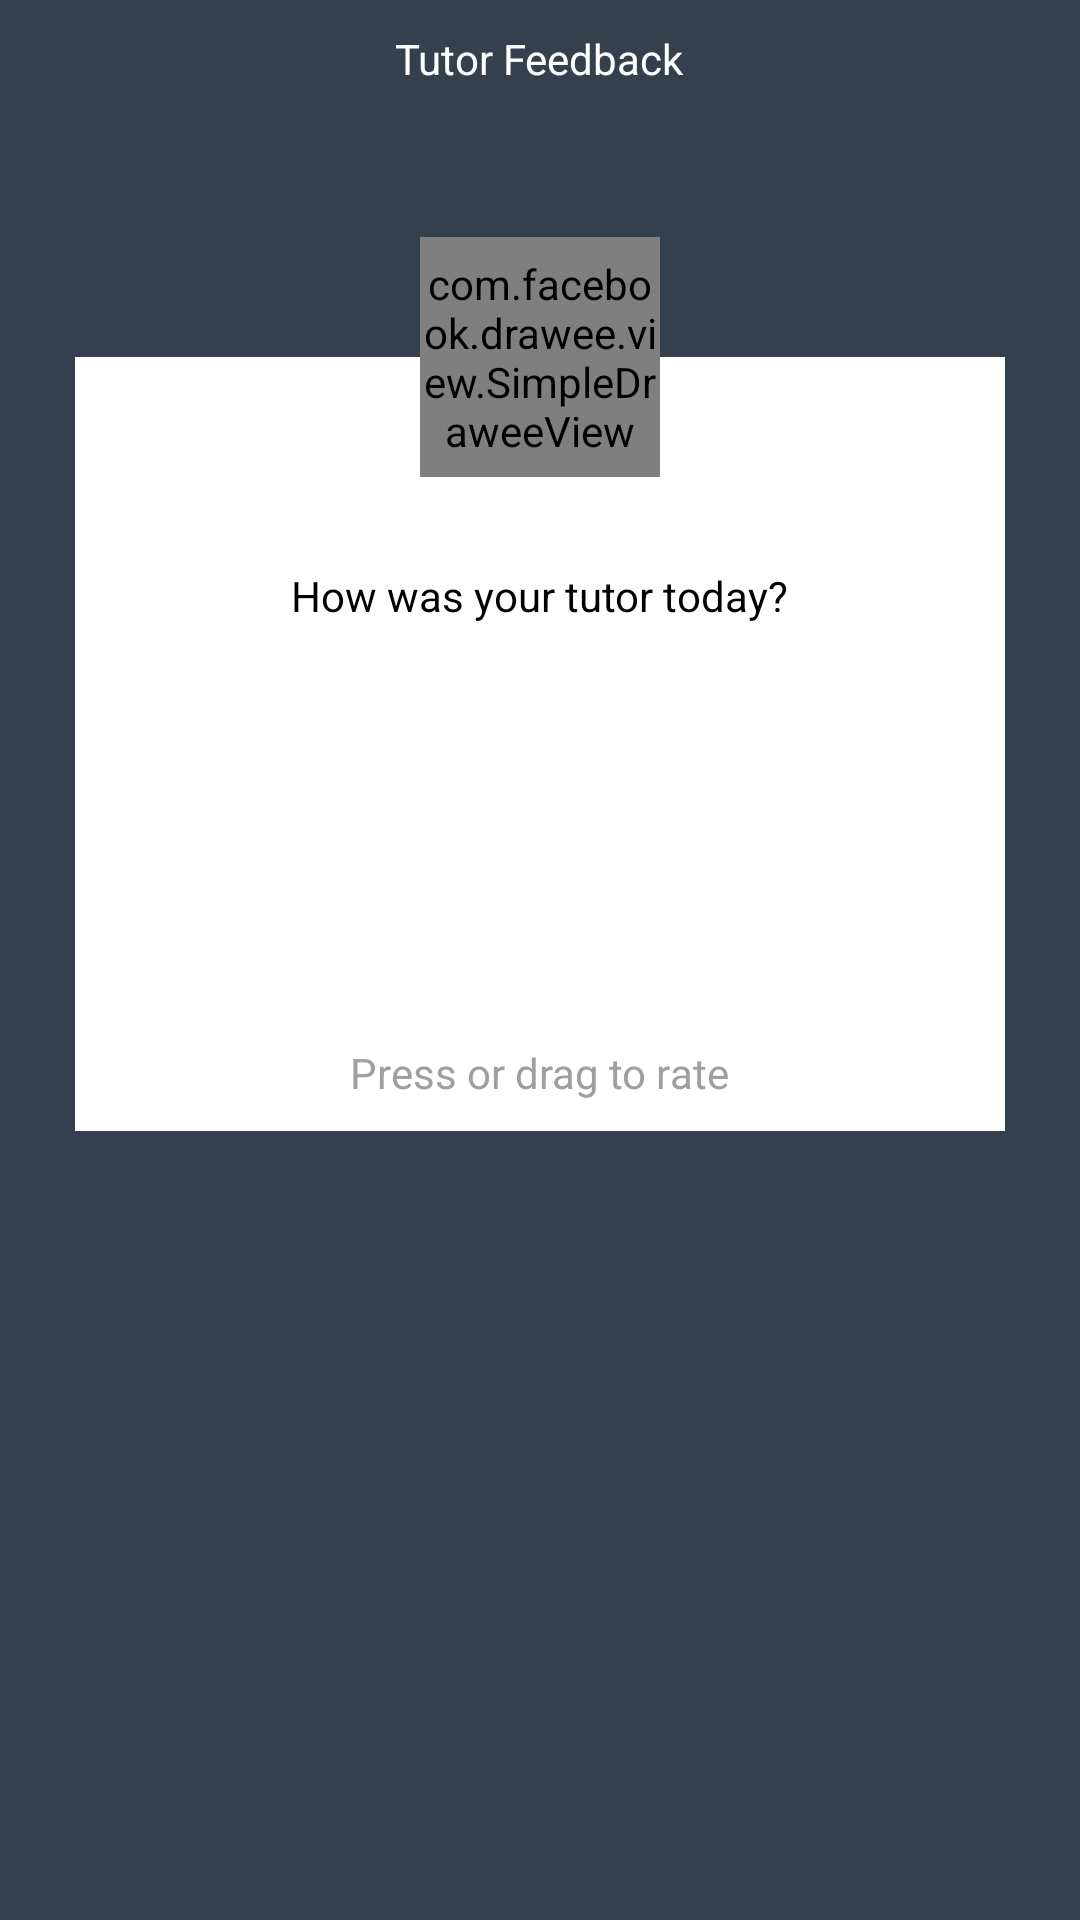

Produce the Android XML layout that renders to this screen, including the resource entries it uses.
<!-- AndroidManifest.xml: application theme AppTheme -->
<!-- res/layout/activity_tutor_feedback.xml -->
<RelativeLayout xmlns:android="http://schemas.android.com/apk/res/android"
                xmlns:fresco="http://schemas.android.com/apk/res-auto"
                xmlns:tools="http://schemas.android.com/tools"
                android:id="@+id/rl_main_tutor_feedback"
                android:layout_width="match_parent"
                android:layout_height="match_parent"
                android:background="@color/title_background_light_black"
                tools:context=".ui.activity.TutorFeedbackActivity">

    <RelativeLayout
        android:id="@+id/rl_tutor_submit"
        android:layout_width="match_parent"
        android:layout_height="match_parent"
        android:visibility="gone">

        <LinearLayout
            android:id="@+id/vw_feedback"
            android:layout_width="match_parent"
            android:layout_height="180dp"
            android:background="@color/title_background_light_black"
            android:gravity="center_horizontal"
            android:orientation="vertical">

            <TextView
                android:id="@+id/tv_feedback_title"
                android:layout_width="wrap_content"
                android:layout_height="wrap_content"
                android:padding="@dimen/dp10"
                android:text="@string/tu_feedback_title"
                android:textColor="@color/white"/>

            <LinearLayout
                android:layout_width="match_parent"
                android:layout_height="match_parent"
                android:gravity="center"
                android:orientation="vertical">

                <com.facebook.drawee.view.SimpleDraweeView
                    android:id="@+id/sdv_feedback_tutor_photo"
                    android:layout_width="50dp"
                    android:layout_height="50dp"
                    fresco:actualImageScaleType="centerCrop"
                    fresco:placeholderImage="@drawable/img_pre_tutor"
                    fresco:placeholderImageScaleType="centerCrop"
                    fresco:roundAsCircle="true"
                    fresco:roundingBorderColor="@color/white"
                    fresco:roundingBorderWidth="2dp"/>

                <RatingBar
                    android:id="@+id/rb_feedback_rating"
                    style="?android:attr/ratingBarStyleSmall"
                    android:layout_width="wrap_content"
                    android:layout_height="wrap_content"
                    android:layout_marginTop="@dimen/dp10"
                    android:clickable="false"
                    android:numStars="5"
                    android:progressDrawable="@drawable/feedback_star_bg"
                    android:stepSize="1"/>
            </LinearLayout>
        </LinearLayout>

        <RelativeLayout
            android:layout_width="match_parent"
            android:layout_height="match_parent"
            android:layout_below="@id/vw_feedback"
            android:background="@color/white"
            android:padding="@dimen/dp10">

            <RatingBar
                android:id="@+id/rb_other_feedback_rating"
                style="@style/feedbackRatingBar"
                android:layout_width="wrap_content"
                android:layout_height="wrap_content"
                android:layout_centerHorizontal="true"
                android:numStars="5"
                android:progressDrawable="@drawable/rating_bar_bg_yellow_50"
                android:stepSize="1"
                android:visibility="gone"/>

            <TextView
                android:id="@+id/tv_rating_feedback"
                android:layout_width="wrap_content"
                android:layout_height="wrap_content"
                android:layout_below="@id/rb_other_feedback_rating"
                android:layout_marginStart="@dimen/dp10"
                android:layout_marginTop="@dimen/dp10"
                android:text="@string/tu_star_3_5"
                android:textColor="@color/colorAccent"/>

            <EditText
                android:id="@+id/et_student_msg"
                android:layout_width="match_parent"
                android:layout_height="100dp"
                android:layout_below="@id/tv_rating_feedback"
                android:layout_marginStart="@dimen/dp5"
                android:layout_marginTop="30dp"
                android:layout_marginEnd="@dimen/dp5"
                android:background="@drawable/bg_stoke_black"
                android:gravity="top"
                android:hint="@string/tu_enter_comment_here"
                android:padding="@dimen/dp5"/>

            <TextView
                android:id="@+id/btn_feedback_submit"
                android:layout_width="wrap_content"
                android:layout_height="wrap_content"
                android:layout_alignParentBottom="true"
                android:layout_centerHorizontal="true"
                android:layout_marginBottom="@dimen/dp10"
                android:background="@drawable/blue_btn_bg"
                android:paddingLeft="@dimen/dp30"
                android:paddingTop="@dimen/dp10"
                android:paddingRight="@dimen/dp30"
                android:paddingBottom="@dimen/dp10"
                android:text="@string/tu_btn_rating_submit"
                android:textColor="@color/white"/>
        </RelativeLayout>
    </RelativeLayout>

    <RelativeLayout
        android:id="@+id/rl_tutor_feedback"
        android:layout_width="match_parent"
        android:layout_height="match_parent"
        android:visibility="visible">

        <TextView
            android:id="@+id/tutor_feedback_title"
            android:layout_width="wrap_content"
            android:layout_height="wrap_content"
            android:layout_centerHorizontal="true"
            android:layout_marginBottom="@dimen/dp30"
            android:padding="@dimen/dp10"
            android:text="@string/tu_feedback_title"
            android:textColor="@color/white"/>

        <RelativeLayout
            android:layout_width="match_parent"
            android:layout_height="wrap_content"
            android:layout_below="@id/tutor_feedback_title"
            android:layout_margin="@dimen/dp10">

            <RelativeLayout
                android:layout_width="match_parent"
                android:layout_height="wrap_content"
                android:layout_marginLeft="@dimen/dp15"
                android:layout_marginTop="40dp"
                android:layout_marginRight="@dimen/dp15"
                android:background="@color/white"
                android:paddingTop="50dp">

                <TextView
                    android:id="@+id/tv_tutor_feedback"
                    android:layout_width="wrap_content"
                    android:layout_height="wrap_content"
                    android:layout_centerHorizontal="true"
                    android:layout_marginTop="20dp"
                    android:layout_marginBottom="20dp"
                    android:text="@string/tu_tutor_feedback"
                    android:textColor="@color/colorAccent"/>

                <RatingBar
                    android:id="@+id/rb_tutor_rating"
                    style="@style/feedbackRatingBar"
                    android:layout_width="wrap_content"
                    android:layout_height="wrap_content"
                    android:layout_below="@id/tv_tutor_feedback"
                    android:layout_centerHorizontal="true"
                    android:layout_marginTop="50dp"
                    android:layout_marginBottom="@dimen/dp30"
                    android:numStars="5"
                    android:progressDrawable="@drawable/rating_bar_bg_yellow_50"
                    android:stepSize="1"/>

                <TextView
                    android:layout_width="wrap_content"
                    android:layout_height="wrap_content"
                    android:layout_below="@id/rb_tutor_rating"
                    android:layout_centerHorizontal="true"
                    android:layout_marginTop="@dimen/dp30"
                    android:padding="@dimen/dp10"
                    android:text="@string/tu_rating_drag_and_press"
                    android:textColor="@color/grey"/>

            </RelativeLayout>

            <com.facebook.drawee.view.SimpleDraweeView
                android:id="@+id/sdv_tutor_feedback"
                android:layout_width="80dp"
                android:layout_height="80dp"
                android:layout_alignParentTop="true"
                android:layout_centerHorizontal="true"
                fresco:actualImageScaleType="centerCrop"
                fresco:placeholderImage="@drawable/img_pre_tutor"
                fresco:placeholderImageScaleType="centerCrop"
                fresco:roundAsCircle="true"
                fresco:roundingBorderColor="@color/white"
                fresco:roundingBorderWidth="2dp"/>

        </RelativeLayout>

    </RelativeLayout>
</RelativeLayout>
<!-- resources referenced by this layout -->
<resources>
  <color name="colorAccent">#000000</color>
  <color name="grey">#9f9f9f</color>
  <color name="title_background_light_black">#34404E</color>
  <color name="white">#ffffff</color>
  <dimen name="dp10">10dp</dimen>
  <dimen name="dp15">15dp</dimen>
  <dimen name="dp30">30dp</dimen>
  <dimen name="dp5">5dp</dimen>
  <!-- drawable bg_stoke_black (drawable-nodpi) -->
  <?xml version="1.0" encoding="utf-8"?>
  <shape xmlns:android="http://schemas.android.com/apk/res/android"
         android:shape="rectangle">
      <stroke
          android:width="1dp"
          android:color="@color/grey"/>
  </shape>
  <!-- drawable blue_btn_bg (drawable-nodpi) -->
  <?xml version="1.0" encoding="utf-8"?>
  <shape xmlns:android="http://schemas.android.com/apk/res/android">
  
      <solid android:color="@color/light_blue" />
  
      <corners
          android:bottomLeftRadius="20dp"
          android:bottomRightRadius="20dp"
          android:topLeftRadius="20dp"
          android:topRightRadius="20dp" />
  </shape>
  <!-- drawable feedback_star_bg (drawable) -->
  <?xml version="1.0" encoding="UTF-8"?>
  <layer-list xmlns:android="http://schemas.android.com/apk/res/android">
      <item android:id="@android:id/background" android:drawable="@drawable/empty_star_white_18" />
      <item android:id="@android:id/secondaryProgress" android:drawable="@drawable/half_star_white_18" />
      <item android:id="@android:id/progress" android:drawable="@drawable/full_star_white_18" />
  </layer-list>
  <string name="tu_btn_rating_submit">Submit</string>
  <string name="tu_enter_comment_here">Enter your comment here…</string>
  <string name="tu_feedback_title">Tutor Feedback</string>
  <string name="tu_rating_drag_and_press">Press or drag to rate</string>
  <string name="tu_star_3_5">Thanks! Do you have any further suggestions?</string>
  <string name="tu_tutor_feedback">How was your tutor today?</string>
  <style name="feedbackRatingBar" parent="@android:style/Widget.RatingBar">
          <item name="android:progressDrawable">@drawable/ic_star_full_50</item>
          <item name="android:minHeight">48dip</item>
          <item name="android:maxHeight">48dip</item>
      </style>
  <style name="AppTheme" parent="Theme.AppCompat.Light.NoActionBar">
          
          <item name="colorPrimary">@color/colorPrimary</item>
          <item name="colorPrimaryDark">@color/colorPrimaryDark</item>
          <item name="colorAccent">@color/colorAccent</item>
          <item name="windowNoTitle">true</item>
          <item name="windowActionBar">false</item>
      </style>
  <color name="light_blue">#214382</color>
  <!-- drawable empty_star_white_18: png bitmap (drawable, 424 bytes) -->
  <!-- drawable half_star_white_18: png bitmap (drawable, 424 bytes) -->
  <!-- drawable full_star_white_18: png bitmap (drawable, 373 bytes) -->
  <!-- drawable ic_star_full_50: png bitmap (drawable, 3225 bytes) -->
  <color name="colorPrimary">#032A6F</color>
  <color name="colorPrimaryDark">#042663</color>
</resources>
